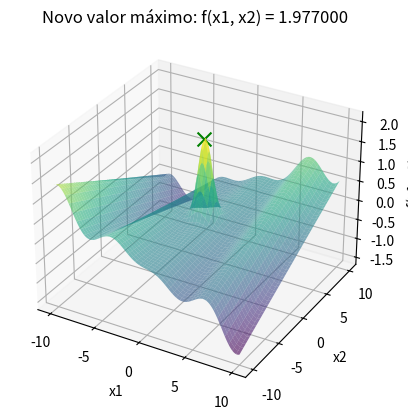

Generate this figure with matplotlib:
import numpy as np
import matplotlib.pyplot as plt
from mpl_toolkits.mplot3d import Axes3D
from collections import Counter

# Função a ser maximizada
def f(x):
    x1, x2 = x[0], x[1]
    return (x1 * np.cos(x1)) / 20 + 2 * np.exp(-(x1**2 + (x2 - 1)**2)) + 0.01 * x1 * x2

# Função para gerar novos candidatos aleatórios dentro do domínio [-10, 10]
def gerar_candidato():
    x1_new = np.random.uniform(-10, 10)
    x2_new = np.random.uniform(-10, 10)
    return [x1_new, x2_new]

# Função para mostrar o gráfico ao encontrar um novo valor máximo
def mostrar_grafico(x_opt, f_opt):
    x1_range = np.linspace(-10, 10, 400)
    x2_range = np.linspace(-10, 10, 400)
    x1_grid, x2_grid = np.meshgrid(x1_range, x2_range)
    z_grid = f([x1_grid, x2_grid])

    fig = plt.figure()
    ax = fig.add_subplot(111, projection='3d')
    ax.plot_surface(x1_grid, x2_grid, z_grid, cmap='viridis', alpha=0.6)
    ax.scatter(x_opt[0], x_opt[1], f_opt, color='g', marker='x', s=100)  
    ax.set_xlabel('x1')
    ax.set_ylabel('x2')
    ax.set_zlabel('f(x1, x2)')
    plt.title(f'Novo valor máximo: f(x1, x2) = {f_opt:.6f}')
    plt.show()

# Função para executar o Local Random Search (LRS) para maximização
def local_random_search(n_iterations, patience):
    x_opt = gerar_candidato()  # Solução inicial aleatória
    f_opt = f(x_opt)
    
    sem_melhoria = 0  
    for i in range(n_iterations):
        # Gerar um novo candidato aleatório
        x_cand = gerar_candidato()
        f_cand = f(x_cand)
        
        # Se o novo candidato for melhor, atualizamos a solução
        if f_cand > f_opt:
            x_opt = x_cand
            f_opt = f_cand
            sem_melhoria = 0  
        else:
            sem_melhoria += 1
        
        # Critério de parada por iterações sem melhoria
        if sem_melhoria >= patience:
            break

    return [round(x, 3) for x in x_opt], round(f_opt, 3)

# Definir parâmetros
n_iterations = 10000  # Número máximo de iterações
patience = 100  # Número de iterações sem melhoria antes de parar
R = 50  # Número de repetições do algoritmo

resultados = []
melhor_solucao = None
melhor_valor = float('-inf')

# Executar o algoritmo Local Random Search (LRS)
for r in range(R):
    print(f"\nExecução {r + 1}/{R}:")
    x_result, f_result = local_random_search(n_iterations, patience)
    
    resultados.append(f_result)

    # Se o resultado atual for melhor que o melhor valor global até agora, exibir o gráfico
    if f_result > melhor_valor:
        melhor_valor = f_result
        melhor_solucao = x_result
        # Mostrar o gráfico quando uma nova solução melhor for encontrada

# Exibir a melhor solução encontrada após todas as execuções
print(f"\nMelhor solução encontrada: x1 = {melhor_solucao[0]}, x2 = {melhor_solucao[1]}")
print(f"Valor máximo da função: {melhor_valor}")
mostrar_grafico(melhor_solucao, melhor_valor)

resultado_mais_frequente = Counter(resultados).most_common(1)[0]

# Exibir o resultado mais frequente
print(f"O resultado mais frequente foi {resultado_mais_frequente[0]} encontrado {resultado_mais_frequente[1]} vezes.")
